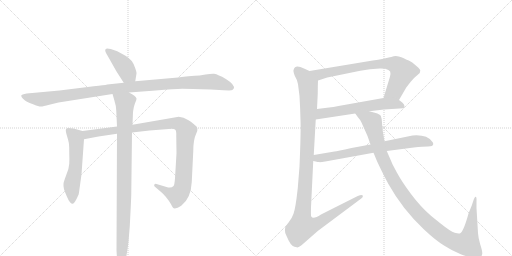
t = 0.00 s
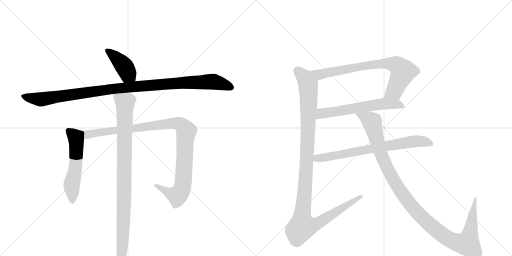
t = 1.88 s
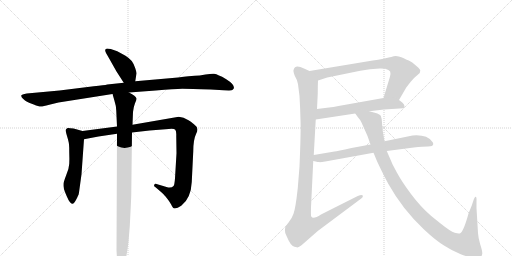
t = 3.77 s
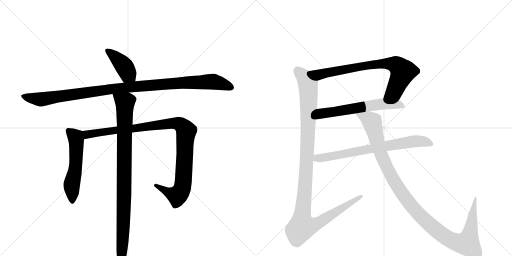
t = 5.65 s
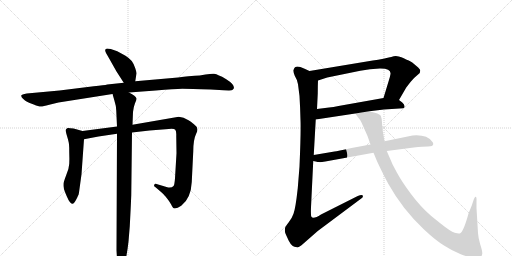
t = 7.54 s
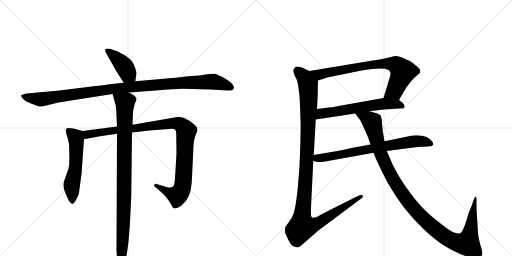
t = 9.42 s

The animated SVG that drew these frames (rendered in a browser with its animation timeline set to each time). Animation: 10 CSS @keyframes rules; one cycle of 9.42 s.

<svg version="1.1" viewBox="0 0 2048 1024" xmlns="http://www.w3.org/2000/svg">
  <g stroke="lightgray" stroke-dasharray="1,1" stroke-width="1" transform="scale(4, 4)">
    <line x1="0" y1="0" x2="256" y2="256"></line>
    <line x1="256" y1="0" x2="0" y2="256"></line>
    <line x1="128" y1="0" x2="128" y2="256"></line>
    <line x1="0" y1="128" x2="256" y2="128"></line>
    <line x1="256" y1="0" x2="512" y2="256"></line>
    <line x1="512" y1="0" x2="256" y2="256"></line>
    <line x1="384" y1="0" x2="384" y2="256"></line>
    <line x1="256" y1="128" x2="512" y2="128"></line>
  </g>
<g transform="scale(1, -1) translate(0, -850)">
   <style type="text/css">
    @keyframes keyframes0 {
      from {
       stroke: black;
       stroke-dashoffset: 411;
       stroke-width: 128;
       }
       57% {
       animation-timing-function: step-end;
       stroke: black;
       stroke-dashoffset: 0;
       stroke-width: 128;
       }
       to {
       stroke: black;
       stroke-width: 1024;
       }
       }
       #make-me-a-hanzi-animation-0 {
         animation: keyframes0 0.584473s both;
         animation-delay: 0.000000s;
         animation-timing-function: linear;
       }
    @keyframes keyframes1 {
      from {
       stroke: black;
       stroke-dashoffset: 1096;
       stroke-width: 128;
       }
       78% {
       animation-timing-function: step-end;
       stroke: black;
       stroke-dashoffset: 0;
       stroke-width: 128;
       }
       to {
       stroke: black;
       stroke-width: 1024;
       }
       }
       #make-me-a-hanzi-animation-1 {
         animation: keyframes1 1.141927s both;
         animation-delay: 0.584473s;
         animation-timing-function: linear;
       }
    @keyframes keyframes2 {
      from {
       stroke: black;
       stroke-dashoffset: 554;
       stroke-width: 128;
       }
       64% {
       animation-timing-function: step-end;
       stroke: black;
       stroke-dashoffset: 0;
       stroke-width: 128;
       }
       to {
       stroke: black;
       stroke-width: 1024;
       }
       }
       #make-me-a-hanzi-animation-2 {
         animation: keyframes2 0.700846s both;
         animation-delay: 1.726400s;
         animation-timing-function: linear;
       }
    @keyframes keyframes3 {
      from {
       stroke: black;
       stroke-dashoffset: 1042;
       stroke-width: 128;
       }
       77% {
       animation-timing-function: step-end;
       stroke: black;
       stroke-dashoffset: 0;
       stroke-width: 128;
       }
       to {
       stroke: black;
       stroke-width: 1024;
       }
       }
       #make-me-a-hanzi-animation-3 {
         animation: keyframes3 1.097982s both;
         animation-delay: 2.427246s;
         animation-timing-function: linear;
       }
    @keyframes keyframes4 {
      from {
       stroke: black;
       stroke-dashoffset: 968;
       stroke-width: 128;
       }
       76% {
       animation-timing-function: step-end;
       stroke: black;
       stroke-dashoffset: 0;
       stroke-width: 128;
       }
       to {
       stroke: black;
       stroke-width: 1024;
       }
       }
       #make-me-a-hanzi-animation-4 {
         animation: keyframes4 1.037760s both;
         animation-delay: 3.525228s;
         animation-timing-function: linear;
       }
    @keyframes keyframes5 {
      from {
       stroke: black;
       stroke-dashoffset: 764;
       stroke-width: 128;
       }
       71% {
       animation-timing-function: step-end;
       stroke: black;
       stroke-dashoffset: 0;
       stroke-width: 128;
       }
       to {
       stroke: black;
       stroke-width: 1024;
       }
       }
       #make-me-a-hanzi-animation-5 {
         animation: keyframes5 0.871745s both;
         animation-delay: 4.562988s;
         animation-timing-function: linear;
       }
    @keyframes keyframes6 {
      from {
       stroke: black;
       stroke-dashoffset: 605;
       stroke-width: 128;
       }
       66% {
       animation-timing-function: step-end;
       stroke: black;
       stroke-dashoffset: 0;
       stroke-width: 128;
       }
       to {
       stroke: black;
       stroke-width: 1024;
       }
       }
       #make-me-a-hanzi-animation-6 {
         animation: keyframes6 0.742350s both;
         animation-delay: 5.434733s;
         animation-timing-function: linear;
       }
    @keyframes keyframes7 {
      from {
       stroke: black;
       stroke-dashoffset: 1167;
       stroke-width: 128;
       }
       79% {
       animation-timing-function: step-end;
       stroke: black;
       stroke-dashoffset: 0;
       stroke-width: 128;
       }
       to {
       stroke: black;
       stroke-width: 1024;
       }
       }
       #make-me-a-hanzi-animation-7 {
         animation: keyframes7 1.199707s both;
         animation-delay: 6.177083s;
         animation-timing-function: linear;
       }
    @keyframes keyframes8 {
      from {
       stroke: black;
       stroke-dashoffset: 728;
       stroke-width: 128;
       }
       70% {
       animation-timing-function: step-end;
       stroke: black;
       stroke-dashoffset: 0;
       stroke-width: 128;
       }
       to {
       stroke: black;
       stroke-width: 1024;
       }
       }
       #make-me-a-hanzi-animation-8 {
         animation: keyframes8 0.842448s both;
         animation-delay: 7.376790s;
         animation-timing-function: linear;
       }
    @keyframes keyframes9 {
      from {
       stroke: black;
       stroke-dashoffset: 1161;
       stroke-width: 128;
       }
       79% {
       animation-timing-function: step-end;
       stroke: black;
       stroke-dashoffset: 0;
       stroke-width: 128;
       }
       to {
       stroke: black;
       stroke-width: 1024;
       }
       }
       #make-me-a-hanzi-animation-9 {
         animation: keyframes9 1.194824s both;
         animation-delay: 8.219238s;
         animation-timing-function: linear;
       }
</style>
<path d="M 541 525 L 546 556 Q 547 559 541 577 Q 536 594 527 606 Q 519 616 502 627 L 469 645 L 443 654 Q 426 658 423 654 Q 420 650 421 646 Q 422 641 431 626 L 466 564 L 495 519 C 511 494 536 495 541 525 Z" fill="lightgray"></path> 
<path d="M 712 540 L 541 525 L 495 519 L 429 512 Q 418 509 375 505 L 238 488 L 107 476 Q 86 473 85 468 Q 84 462 92 455 Q 100 447 108 443 Q 116 439 135 432 Q 155 424 162 424 Q 169 423 197 431 L 234 440 L 450 474 L 516 480 L 623 488 Q 699 494 729 495 Q 759 495 843 492 L 894 489 Q 922 488 926 489 Q 931 490 935 496 Q 940 511 905 533 Q 886 545 876 548 Q 865 554 856 555 Q 847 556 822 552 Q 797 547 779 547 Q 762 547 712 540 Z" fill="lightgray"></path> 
<path d="M 330 326 L 294 336 Q 274 339 271 338 Q 268 337 264 333 Q 261 328 268 306 Q 275 283 276 273 Q 277 263 277 239 Q 278 215 277 195 Q 276 175 265 150 Q 255 124 254 115 Q 253 105 256 93 Q 260 81 267 65 Q 274 48 280 41 Q 287 34 291 35 Q 298 37 309 60 L 312 67 Q 315 71 316 80 L 326 153 L 336 293 C 338 323 338 324 330 326 Z" fill="lightgray"></path> 
<path d="M 468 344 L 330 326 C 300 322 307 287 336 293 L 394 304 L 468 315 L 528 320 L 598 328 L 675 334 Q 697 336 701 331 Q 706 326 705 306 L 706 237 L 700 137 Q 698 110 694 106 Q 685 96 666 102 L 626 114 Q 620 116 617 111 Q 614 106 622 101 L 635 90 Q 655 73 663 63 L 673 50 Q 676 47 684 33 Q 692 18 695 17 Q 706 14 725 27 Q 764 57 767 122 L 773 244 Q 773 292 785 316 Q 797 339 779 350 Q 775 355 754 369 Q 734 382 715 383 L 530 351 L 468 344 Z" fill="lightgray"></path> 
<path d="M 450 474 L 457 450 Q 465 425 465 408 L 468 344 L 468 315 L 466 -151 L 468 -186 Q 469 -196 472 -208 L 482 -223 Q 483 -226 485 -224 Q 503 -216 514 -116 L 519 -56 Q 523 18 525 69 L 528 320 L 530 351 L 532 402 Q 534 422 540 437 Q 547 451 546 456 Q 544 466 516 480 C 490 495 442 503 450 474 Z" fill="lightgray"></path> 
<path d="M 1596 450 L 1625 500 L 1642 522 Q 1658 541 1670 550 L 1679 558 Q 1681 566 1681 569 Q 1681 572 1668 584 L 1649 600 Q 1646 603 1635 608 Q 1624 612 1615 617 Q 1606 621 1595 624 Q 1585 627 1575 625 Q 1565 622 1555 620 L 1542 617 Q 1540 615 1491 608 L 1238 566 C 1208 561 1243 519 1272 528 L 1309 540 L 1441 567 Q 1460 571 1480 573 L 1519 576 Q 1565 577 1562 554 Q 1561 546 1555 527 L 1534 458 C 1525 429 1581 424 1596 450 Z" fill="lightgray"></path> 
<path d="M 1477 405 L 1536 412 L 1613 417 Q 1619 418 1618 426 Q 1617 434 1609 440 L 1596 450 C 1576 465 1564 463 1534 458 L 1354 426 Q 1333 421 1316 420 L 1268 414 C 1238 410 1233 367 1263 372 L 1421 396 L 1477 405 Z" fill="lightgray"></path> 
<path d="M 1192 513 L 1198 466 Q 1201 416 1202 370 Q 1204 324 1198 184 L 1191 97 Q 1182 15 1174 -5 Q 1167 -25 1155 -39 Q 1143 -54 1141 -59 Q 1138 -72 1141 -82 Q 1145 -92 1155 -113 Q 1168 -139 1187 -139 Q 1193 -142 1206 -131 L 1271 -74 L 1445 56 Q 1454 62 1451 68 Q 1448 73 1431 66 L 1284 -8 Q 1252 -29 1245 -16 Q 1243 -13 1244 21 L 1253 206 L 1255 230 L 1263 372 L 1268 414 L 1271 476 Q 1271 508 1272 528 C 1273 550 1265 554 1238 566 L 1216 576 Q 1180 593 1175 572 Q 1171 568 1179 547 Q 1189 531 1192 513 Z" fill="lightgray"></path> 
<path d="M 1253 206 L 1267 203 Q 1268 202 1277 202 L 1279 201 Q 1286 201 1301 204 L 1494 239 L 1547 246 L 1655 260 Q 1692 264 1712 264 Q 1733 264 1733 274 Q 1733 279 1729 283 Q 1708 313 1650 308 L 1538 285 L 1482 272 L 1406 258 Q 1348 245 1338 244 L 1255 230 C 1225 225 1224 213 1253 206 Z" fill="lightgray"></path> 
<path d="M 1494 239 L 1509 203 Q 1533 152 1553 115 Q 1610 13 1696 -68 Q 1742 -111 1776 -132 Q 1810 -154 1843 -167 Q 1877 -180 1894 -180 Q 1911 -180 1919 -178 Q 1928 -176 1929 -165 Q 1930 -155 1921 -128 Q 1913 -102 1912 -82 L 1906 18 L 1906 47 Q 1907 62 1903 63 Q 1900 65 1895 52 L 1887 28 L 1874 -4 Q 1855 -74 1841 -83 Q 1836 -86 1819 -81 Q 1802 -76 1761 -43 L 1725 -14 Q 1682 23 1644 74 Q 1606 125 1588 159 Q 1570 192 1567 200 L 1547 246 L 1538 285 L 1532 320 Q 1529 339 1528 359 Q 1527 378 1523 387 Q 1519 396 1477 405 C 1448 413 1403 420 1421 396 L 1431 382 Q 1441 371 1446 360 L 1470 306 L 1482 272 L 1494 239 Z" fill="lightgray"></path> 
      <clipPath id="make-me-a-hanzi-clip-0">
      <path d="M 541 525 L 546 556 Q 547 559 541 577 Q 536 594 527 606 Q 519 616 502 627 L 469 645 L 443 654 Q 426 658 423 654 Q 420 650 421 646 Q 422 641 431 626 L 466 564 L 495 519 C 511 494 536 495 541 525 Z" fill="lightgray"></path>
      </clipPath>
      <path clip-path="url(#make-me-a-hanzi-clip-0)" d="M 428 648 L 488 596 L 532 534 " fill="none" id="make-me-a-hanzi-animation-0" stroke-dasharray="283 566" stroke-linecap="round"></path>

      <clipPath id="make-me-a-hanzi-clip-1">
      <path d="M 712 540 L 541 525 L 495 519 L 429 512 Q 418 509 375 505 L 238 488 L 107 476 Q 86 473 85 468 Q 84 462 92 455 Q 100 447 108 443 Q 116 439 135 432 Q 155 424 162 424 Q 169 423 197 431 L 234 440 L 450 474 L 516 480 L 623 488 Q 699 494 729 495 Q 759 495 843 492 L 894 489 Q 922 488 926 489 Q 931 490 935 496 Q 940 511 905 533 Q 886 545 876 548 Q 865 554 856 555 Q 847 556 822 552 Q 797 547 779 547 Q 762 547 712 540 Z" fill="lightgray"></path>
      </clipPath>
      <path clip-path="url(#make-me-a-hanzi-clip-1)" d="M 93 464 L 169 453 L 451 495 L 742 520 L 845 524 L 924 500 " fill="none" id="make-me-a-hanzi-animation-1" stroke-dasharray="968 1936" stroke-linecap="round"></path>

      <clipPath id="make-me-a-hanzi-clip-2">
      <path d="M 330 326 L 294 336 Q 274 339 271 338 Q 268 337 264 333 Q 261 328 268 306 Q 275 283 276 273 Q 277 263 277 239 Q 278 215 277 195 Q 276 175 265 150 Q 255 124 254 115 Q 253 105 256 93 Q 260 81 267 65 Q 274 48 280 41 Q 287 34 291 35 Q 298 37 309 60 L 312 67 Q 315 71 316 80 L 326 153 L 336 293 C 338 323 338 324 330 326 Z" fill="lightgray"></path>
      </clipPath>
      <path clip-path="url(#make-me-a-hanzi-clip-2)" d="M 273 328 L 302 301 L 306 271 L 302 178 L 287 110 L 289 45 " fill="none" id="make-me-a-hanzi-animation-2" stroke-dasharray="426 852" stroke-linecap="round"></path>

      <clipPath id="make-me-a-hanzi-clip-3">
      <path d="M 468 344 L 330 326 C 300 322 307 287 336 293 L 394 304 L 468 315 L 528 320 L 598 328 L 675 334 Q 697 336 701 331 Q 706 326 705 306 L 706 237 L 700 137 Q 698 110 694 106 Q 685 96 666 102 L 626 114 Q 620 116 617 111 Q 614 106 622 101 L 635 90 Q 655 73 663 63 L 673 50 Q 676 47 684 33 Q 692 18 695 17 Q 706 14 725 27 Q 764 57 767 122 L 773 244 Q 773 292 785 316 Q 797 339 779 350 Q 775 355 754 369 Q 734 382 715 383 L 530 351 L 468 344 Z" fill="lightgray"></path>
      </clipPath>
      <path clip-path="url(#make-me-a-hanzi-clip-3)" d="M 338 322 L 348 312 L 666 354 L 696 357 L 724 351 L 745 325 L 733 116 L 726 90 L 710 69 L 685 75 L 623 108 " fill="none" id="make-me-a-hanzi-animation-3" stroke-dasharray="914 1828" stroke-linecap="round"></path>

      <clipPath id="make-me-a-hanzi-clip-4">
      <path d="M 450 474 L 457 450 Q 465 425 465 408 L 468 344 L 468 315 L 466 -151 L 468 -186 Q 469 -196 472 -208 L 482 -223 Q 483 -226 485 -224 Q 503 -216 514 -116 L 519 -56 Q 523 18 525 69 L 528 320 L 530 351 L 532 402 Q 534 422 540 437 Q 547 451 546 456 Q 544 466 516 480 C 490 495 442 503 450 474 Z" fill="lightgray"></path>
      </clipPath>
      <path clip-path="url(#make-me-a-hanzi-clip-4)" d="M 457 470 L 500 440 L 495 -11 L 485 -219 " fill="none" id="make-me-a-hanzi-animation-4" stroke-dasharray="840 1680" stroke-linecap="round"></path>

      <clipPath id="make-me-a-hanzi-clip-5">
      <path d="M 1596 450 L 1625 500 L 1642 522 Q 1658 541 1670 550 L 1679 558 Q 1681 566 1681 569 Q 1681 572 1668 584 L 1649 600 Q 1646 603 1635 608 Q 1624 612 1615 617 Q 1606 621 1595 624 Q 1585 627 1575 625 Q 1565 622 1555 620 L 1542 617 Q 1540 615 1491 608 L 1238 566 C 1208 561 1243 519 1272 528 L 1309 540 L 1441 567 Q 1460 571 1480 573 L 1519 576 Q 1565 577 1562 554 Q 1561 546 1555 527 L 1534 458 C 1525 429 1581 424 1596 450 Z" fill="lightgray"></path>
      </clipPath>
      <path clip-path="url(#make-me-a-hanzi-clip-5)" d="M 1246 565 L 1284 553 L 1504 594 L 1579 592 L 1601 577 L 1611 560 L 1577 485 L 1543 463 " fill="none" id="make-me-a-hanzi-animation-5" stroke-dasharray="636 1272" stroke-linecap="round"></path>

      <clipPath id="make-me-a-hanzi-clip-6">
      <path d="M 1477 405 L 1536 412 L 1613 417 Q 1619 418 1618 426 Q 1617 434 1609 440 L 1596 450 C 1576 465 1564 463 1534 458 L 1354 426 Q 1333 421 1316 420 L 1268 414 C 1238 410 1233 367 1263 372 L 1421 396 L 1477 405 Z" fill="lightgray"></path>
      </clipPath>
      <path clip-path="url(#make-me-a-hanzi-clip-6)" d="M 1270 378 L 1287 396 L 1515 433 L 1586 434 L 1607 426 " fill="none" id="make-me-a-hanzi-animation-6" stroke-dasharray="477 954" stroke-linecap="round"></path>

      <clipPath id="make-me-a-hanzi-clip-7">
      <path d="M 1192 513 L 1198 466 Q 1201 416 1202 370 Q 1204 324 1198 184 L 1191 97 Q 1182 15 1174 -5 Q 1167 -25 1155 -39 Q 1143 -54 1141 -59 Q 1138 -72 1141 -82 Q 1145 -92 1155 -113 Q 1168 -139 1187 -139 Q 1193 -142 1206 -131 L 1271 -74 L 1445 56 Q 1454 62 1451 68 Q 1448 73 1431 66 L 1284 -8 Q 1252 -29 1245 -16 Q 1243 -13 1244 21 L 1253 206 L 1255 230 L 1263 372 L 1268 414 L 1271 476 Q 1271 508 1272 528 C 1273 550 1265 554 1238 566 L 1216 576 Q 1180 593 1175 572 Q 1171 568 1179 547 Q 1189 531 1192 513 Z" fill="lightgray"></path>
      </clipPath>
      <path clip-path="url(#make-me-a-hanzi-clip-7)" d="M 1190 569 L 1219 539 L 1231 517 L 1235 470 L 1226 184 L 1207 -26 L 1209 -57 L 1244 -54 L 1275 -41 L 1446 63 " fill="none" id="make-me-a-hanzi-animation-7" stroke-dasharray="1039 2078" stroke-linecap="round"></path>

      <clipPath id="make-me-a-hanzi-clip-8">
      <path d="M 1253 206 L 1267 203 Q 1268 202 1277 202 L 1279 201 Q 1286 201 1301 204 L 1494 239 L 1547 246 L 1655 260 Q 1692 264 1712 264 Q 1733 264 1733 274 Q 1733 279 1729 283 Q 1708 313 1650 308 L 1538 285 L 1482 272 L 1406 258 Q 1348 245 1338 244 L 1255 230 C 1225 225 1224 213 1253 206 Z" fill="lightgray"></path>
      </clipPath>
      <path clip-path="url(#make-me-a-hanzi-clip-8)" d="M 1261 211 L 1269 218 L 1648 284 L 1687 285 L 1723 275 " fill="none" id="make-me-a-hanzi-animation-8" stroke-dasharray="600 1200" stroke-linecap="round"></path>

      <clipPath id="make-me-a-hanzi-clip-9">
      <path d="M 1494 239 L 1509 203 Q 1533 152 1553 115 Q 1610 13 1696 -68 Q 1742 -111 1776 -132 Q 1810 -154 1843 -167 Q 1877 -180 1894 -180 Q 1911 -180 1919 -178 Q 1928 -176 1929 -165 Q 1930 -155 1921 -128 Q 1913 -102 1912 -82 L 1906 18 L 1906 47 Q 1907 62 1903 63 Q 1900 65 1895 52 L 1887 28 L 1874 -4 Q 1855 -74 1841 -83 Q 1836 -86 1819 -81 Q 1802 -76 1761 -43 L 1725 -14 Q 1682 23 1644 74 Q 1606 125 1588 159 Q 1570 192 1567 200 L 1547 246 L 1538 285 L 1532 320 Q 1529 339 1528 359 Q 1527 378 1523 387 Q 1519 396 1477 405 C 1448 413 1403 420 1421 396 L 1431 382 Q 1441 371 1446 360 L 1470 306 L 1482 272 L 1494 239 Z" fill="lightgray"></path>
      </clipPath>
      <path clip-path="url(#make-me-a-hanzi-clip-9)" d="M 1428 396 L 1489 362 L 1520 243 L 1554 167 L 1603 83 L 1678 -10 L 1769 -89 L 1826 -120 L 1869 -124 L 1882 -77 L 1899 57 " fill="none" id="make-me-a-hanzi-animation-9" stroke-dasharray="1033 2066" stroke-linecap="round"></path>

</g>
</svg>
